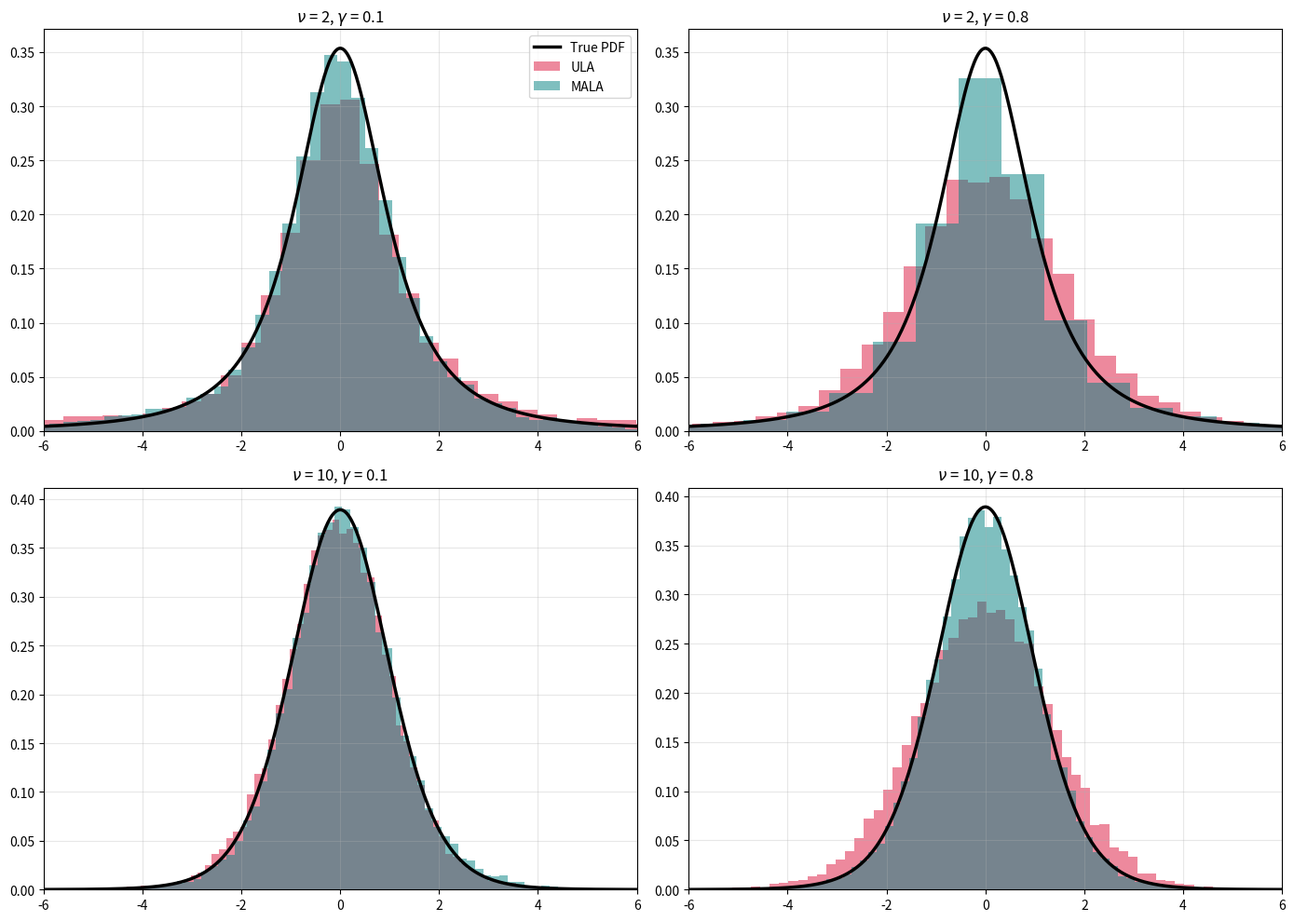

Source code (Python):
import numpy as np
import matplotlib.pyplot as plt
from scipy.special import gamma

# 1. Define target distribution and score function
def true_pdf(x, nu):
    const = gamma((nu + 1) / 2) / (np.sqrt(nu * np.pi) * gamma(nu / 2))
    return const * (1 + (x**2) / nu) ** (-(nu + 1) / 2)

def grad_log_p(x, nu):
    """Analytical gradient derived: -(\nu + 1)x / (\nu + x^2)"""
    return - (nu + 1) * x / (nu + x**2)

# 2. Unadjusted Langevin Algorithm (ULA)
def sample_ula(nu, gamma_step, num_samples, x0=0.0):
    samples = np.zeros(num_samples)
    x = x0
    for t in range(num_samples):
        # Proposal step using drift and Brownian motion noise
        noise = np.random.normal(0, np.sqrt(2 * gamma_step))
        x = x + gamma_step * grad_log_p(x, nu) + noise
        samples[t] = x
    return samples

# 3. Metropolis-Adjusted Langevin Algorithm (MALA)
def sample_mala(nu, gamma_step, num_samples, x0=0.0):
    samples = np.zeros(num_samples)
    x = x0
    acceptances = 0
    
    # Helper to calculate the transition probability density q(x_prime | x)
    def log_q(x_prime, x):
        mean = x + gamma_step * grad_log_p(x, nu)
        return -((x_prime - mean)**2) / (4 * gamma_step)
        
    for t in range(num_samples):
        # Propose a candidate
        noise = np.random.normal(0, np.sqrt(2 * gamma_step))
        x_prop = x + gamma_step * grad_log_p(x, nu) + noise
        
        # Calculate acceptance probability in log-space to maintain stability
        log_target_prop = -(nu + 1)/2 * np.log(1 + x_prop**2 / nu)
        log_target_curr = -(nu + 1)/2 * np.log(1 + x**2 / nu)
        
        log_alpha = (log_target_prop + log_q(x, x_prop)) - (log_target_curr + log_q(x_prop, x))
        
        if np.log(np.random.uniform(0, 1)) < log_alpha:
            x = x_prop
            acceptances += 1
            
        samples[t] = x
        
    print(True, f"MALA Acceptance Rate for nu={nu}, gamma={gamma_step}: {acceptances/num_samples:.2%}")
    return samples

# 4. Simulation and Visualization Execution
num_samples = 20000
nu_values = [2, 10]          # Low nu (heavy tails) vs High nu (near-Gaussian)
gamma_values = [0.1, 0.8]     # Small step size vs Big step size

fig, axes = plt.subplots(len(nu_values), len(gamma_values), figsize=(14, 10), sharex=False)

for i, nu in enumerate(nu_values):
    for j, gamma_step in enumerate(gamma_values):
        ax = axes[i, j]
        
        # Run samplers
        ula_samples = sample_ula(nu, gamma_step, num_samples)
        mala_samples = sample_mala(nu, gamma_step, num_samples)
        
        # Plot evaluation curves
        x_arr = np.linspace(-6, 6, 500)
        ax.plot(x_arr, true_pdf(x_arr, nu), 'k-', lw=2.5, label='True PDF')
        ax.hist(ula_samples, bins=70, density=True, alpha=0.5, label='ULA', color='crimson')
        ax.hist(mala_samples, bins=70, density=True, alpha=0.5, label='MALA', color='teal')
        
        ax.set_title(r"$\nu$ = {}, $\gamma$ = {}".format(nu, gamma_step), fontsize=12)
        ax.set_xlim(-6, 6)
        ax.grid(True, alpha=0.3)
        if i == 0 and j == 0:
            ax.legend()

plt.tight_layout()
plt.show()
